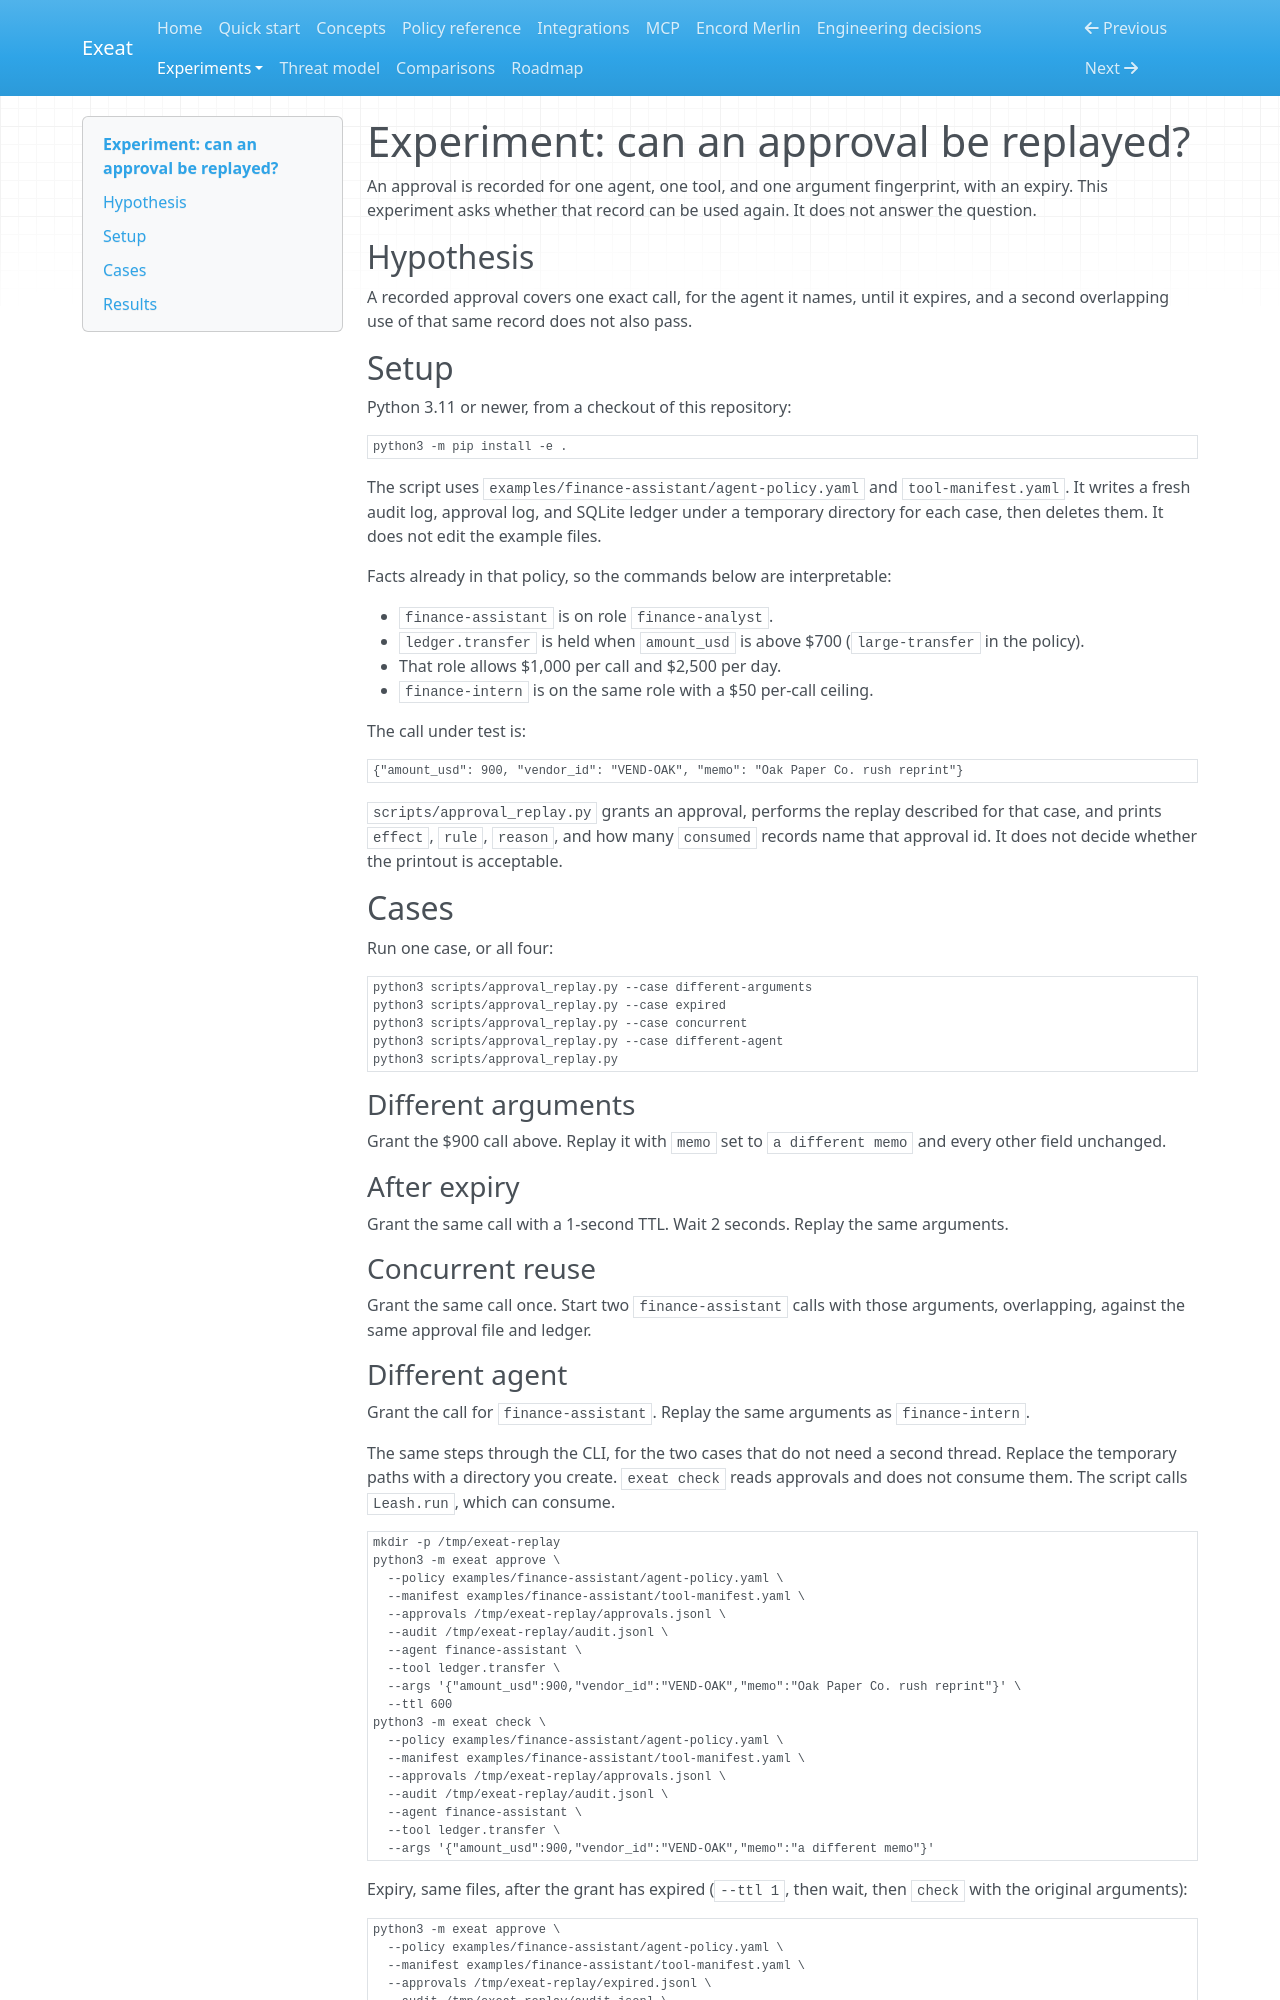

repository: koushikchowdary6/exeat · page: experiments/approval-replay/index.html · generator: mkdocs

# Experiment: can an approval be replayed?

An approval is recorded for one agent, one tool, and one argument fingerprint, with an expiry. This experiment asks whether that record can be used again. It does not answer the question.

## Hypothesis

A recorded approval covers one exact call, for the agent it names, until it expires, and a second overlapping use of that same record does not also pass.

## Setup

Python 3.11 or newer, from a checkout of this repository:

```bash
python3 -m pip install -e .
```

The script uses `examples/finance-assistant/agent-policy.yaml` and `tool-manifest.yaml`. It writes a fresh audit log, approval log, and SQLite ledger under a temporary directory for each case, then deletes them. It does not edit the example files.

Facts already in that policy, so the commands below are interpretable:

- `finance-assistant` is on role `finance-analyst`.
- `ledger.transfer` is held when `amount_usd` is above $700 (`large-transfer` in the policy).
- That role allows $1,000 per call and $2,500 per day.
- `finance-intern` is on the same role with a $50 per-call ceiling.

The call under test is:

```json
{"amount_usd": 900, "vendor_id": "VEND-OAK", "memo": "Oak Paper Co. rush reprint"}
```

`scripts/approval_replay.py` grants an approval, performs the replay described for that case, and prints `effect`, `rule`, `reason`, and how many `consumed` records name that approval id. It does not decide whether the printout is acceptable.

## Cases

Run one case, or all four:

```bash
python3 scripts/approval_replay.py --case different-arguments
python3 scripts/approval_replay.py --case expired
python3 scripts/approval_replay.py --case concurrent
python3 scripts/approval_replay.py --case different-agent
python3 scripts/approval_replay.py
```

### Different arguments

Grant the $900 call above. Replay it with `memo` set to `a different memo` and every other field unchanged.

### After expiry

Grant the same call with a 1-second TTL. Wait 2 seconds. Replay the same arguments.

### Concurrent reuse

Grant the same call once. Start two `finance-assistant` calls with those arguments, overlapping, against the same approval file and ledger.
